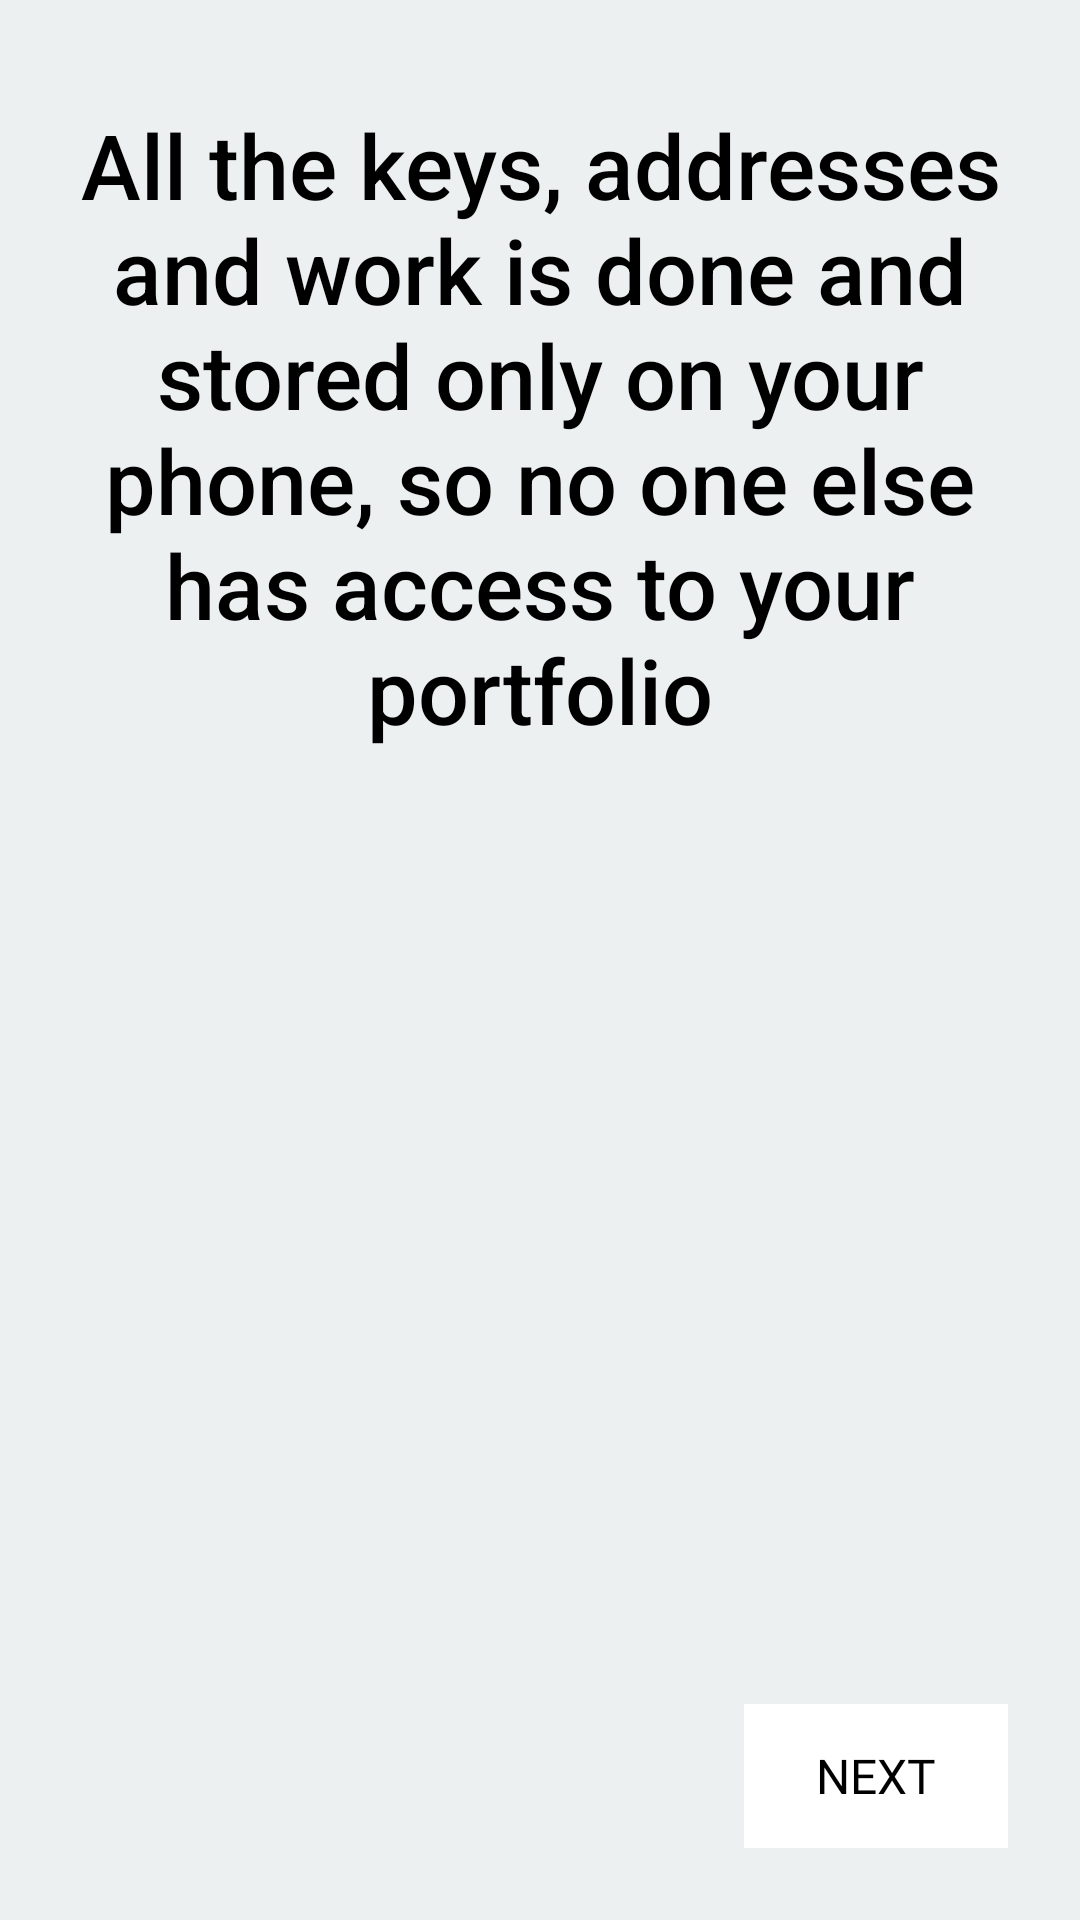

The Android layout XML behind this screen, and the referenced resources:
<!-- AndroidManifest.xml: application theme AppTheme -->
<!-- res/layout/introslider_activity.xml -->
<FrameLayout xmlns:android="http://schemas.android.com/apk/res/android"
    xmlns:app="http://schemas.android.com/apk/res-auto"
    xmlns:tools="http://schemas.android.com/tools"
    android:layout_width="match_parent"
    android:layout_height="match_parent"
    android:background="#0099cc"
    tools:context="com.walletkeep.walletkeep.ui.IntroSlider">


    <android.support.constraint.ConstraintLayout
        android:id="@+id/introSlider_activity_constraintLayout"
        android:layout_width="match_parent"
        android:layout_height="match_parent"
        android:background="#ecf0f1"
        android:fitsSystemWindows="true">

        
        
        
        
        
        
        
        

        

        <ViewFlipper
            android:id="@+id/introSlider_activity_viewFlipper"
            android:layout_width="match_parent"
            android:layout_height="545dp"
            android:layout_marginEnd="8dp"
            android:layout_marginStart="8dp"
            android:layout_marginTop="16dp"
            app:layout_constraintEnd_toEndOf="parent"
            app:layout_constraintStart_toStartOf="parent"
            app:layout_constraintTop_toTopOf="parent">


            <RelativeLayout
                style="?metaButtonBarStyle"
                android:layout_width="wrap_content"
                android:layout_height="match_parent"
                android:orientation="horizontal"
                tools:ignore="UselessParent">

                <TextView
                    android:id="@+id/introSlider_activity_textView_screen3"
                    android:layout_width="wrap_content"
                    android:layout_height="233dp"
                    android:layout_marginBottom="32dp"
                    android:layout_marginEnd="8dp"
                    android:layout_marginStart="8dp"
                    android:layout_marginTop="10dp"
                    android:gravity="center"
                    android:text="@string/Splash3"
                    android:textAppearance="@android:style/TextAppearance.Material.Title"
                    android:textColor="#000000"
                    android:textSize="30sp" />

                <ImageView
                    android:id="@+id/introSlider_activity_imageView_screen3"
                    android:layout_width="382dp"
                    android:layout_height="172dp"
                    android:layout_below="@id/introSlider_activity_textView_screen3"
                    android:layout_marginBottom="40dp"
                    android:layout_marginEnd="8dp"
                    android:layout_marginStart="8dp"
                    app:srcCompat="@drawable/ethlock" />

            </RelativeLayout>

            <RelativeLayout
                style="?metaButtonBarStyle"
                android:layout_width="wrap_content"
                android:layout_height="match_parent"
                android:orientation="horizontal"
                tools:ignore="UselessParent">

                <TextView
                    android:id="@+id/introSlider_activity_textView_screen1"
                    android:layout_width="wrap_content"
                    android:layout_height="233dp"
                    android:layout_marginBottom="32dp"
                    android:layout_marginEnd="8dp"
                    android:layout_marginStart="8dp"
                    android:layout_marginTop="10dp"
                    android:gravity="center"
                    android:text="@string/Splash1"
                    android:textAppearance="@android:style/TextAppearance.Material.Title"
                    android:textColor="#000000"
                    android:textSize="33sp" />

                <ImageView
                    android:id="@+id/introSlider_activity_imageView_screen1"
                    android:layout_width="382dp"
                    android:layout_height="172dp"
                    android:layout_below="@id/introSlider_activity_textView_screen1"
                    android:layout_marginBottom="40dp"
                    android:layout_marginEnd="8dp"
                    android:layout_marginStart="8dp"
                    app:srcCompat="@drawable/titlecoins" />

            </RelativeLayout>

            <RelativeLayout
                style="?metaButtonBarStyle"
                android:layout_width="wrap_content"
                android:layout_height="wrap_content"
                android:orientation="horizontal"
                tools:ignore="UselessParent">

                <TextView
                    android:id="@+id/introSlider_activity_textView_screen2"
                    android:layout_width="wrap_content"
                    android:layout_height="233dp"
                    android:layout_marginBottom="32dp"
                    android:layout_marginEnd="8dp"
                    android:layout_marginStart="8dp"
                    android:layout_marginTop="10dp"
                    android:gravity="center"
                    android:text="@string/Splash2"
                    android:textAppearance="@android:style/TextAppearance.Material.Title"
                    android:textColor="#000000"
                    android:textSize="25sp" />

                <ImageView
                    android:id="@+id/introSlider_activity_imageView_screen2"
                    android:layout_width="382dp"
                    android:layout_height="172dp"
                    android:layout_below="@id/introSlider_activity_textView_screen2"
                    android:layout_marginBottom="40dp"
                    android:layout_marginEnd="8dp"
                    android:layout_marginStart="8dp"
                    app:srcCompat="@drawable/automationgears" />

            </RelativeLayout>

        </ViewFlipper>

        <Button
            android:id="@+id/introSlider_activity_button_next"
            style="@style/ButtonGeneral"
            android:layout_width="wrap_content"
            android:layout_height="wrap_content"
            android:layout_marginBottom="24dp"
            android:layout_marginEnd="24dp"
            android:text="@string/next"
            app:layout_constraintBottom_toBottomOf="parent"
            app:layout_constraintEnd_toEndOf="parent" />


    </android.support.constraint.ConstraintLayout>

</FrameLayout>
<!-- resources referenced by this layout -->
<resources>
  <color name="black_overlay">#66000000</color>
  <!-- drawable automationgears: png bitmap (drawable, 35952 bytes) -->
  <!-- drawable ethlock: png bitmap (drawable, 21069 bytes) -->
  <!-- drawable titlecoins: png bitmap (drawable, 127293 bytes) -->
  <string name="Splash1">WalletKeep is the app that makes tracking your cryptocurrency portfolio truly easy and effortless.</string>
  <string name="Splash2">You enter your wallet address and exchange API View Key and WalletKeep will keep automatic track of all your balances, no more manual editing necessary.</string>
  <string name="Splash3">All the keys, addresses and work is done and stored only on your phone, so no one else has access to your portfolio</string>
  <string name="next">NEXT</string>
  <style name="ButtonGeneral" parent="@style/Widget.AppCompat.Button.Borderless">
          <item name="android:textColor">#000000</item>
          <item name="android:fontFamily">@font/droidsansmono</item>
          <item name="android:textSize">16dp</item>
          <item name="android:background">@drawable/buttongeneral</item>
      </style>
  <style name="AppTheme" parent="Theme.AppCompat.Light.DarkActionBar">
          
          <item name="colorPrimary">@color/topbar</item>
          <item name="colorPrimaryDark">@color/background</item>
          <item name="colorAccent">@color/colorAccent</item>
      </style>
  <!-- drawable buttongeneral (drawable) -->
  <?xml version="1.0" encoding="utf-8"?>
  <selector xmlns:android="http://schemas.android.com/apk/res/android">
      <item android:drawable="@color/toplayer"
          android:state_pressed="true" />
      <item android:drawable="@color/toplayer"
          android:state_focused="true" />
      <item android:drawable="@color/white" />
  </selector>
  <color name="topbar">#BDBDBD</color>
  <color name="background">#E0E0E0</color>
  <color name="colorAccent">#c62828</color>
  <color name="toplayer">#fafafa</color>
  <color name="white">#ffffff</color>
</resources>
